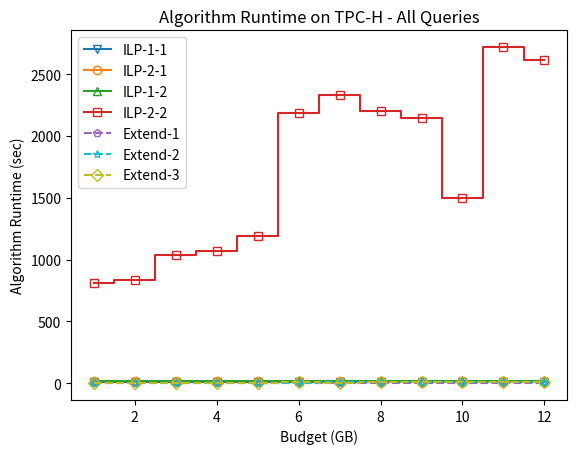
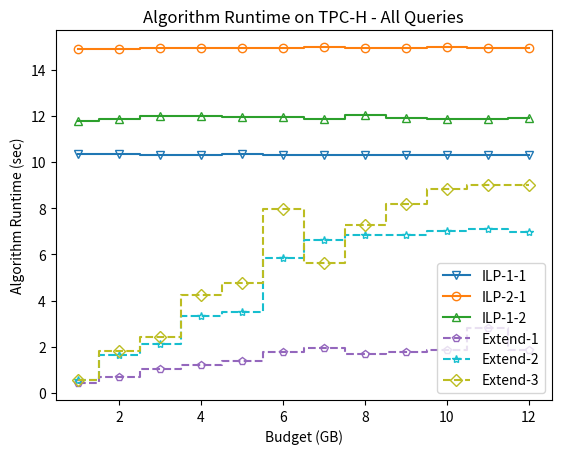
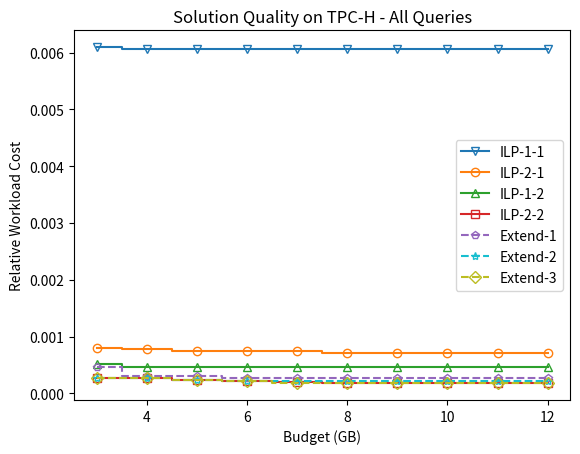
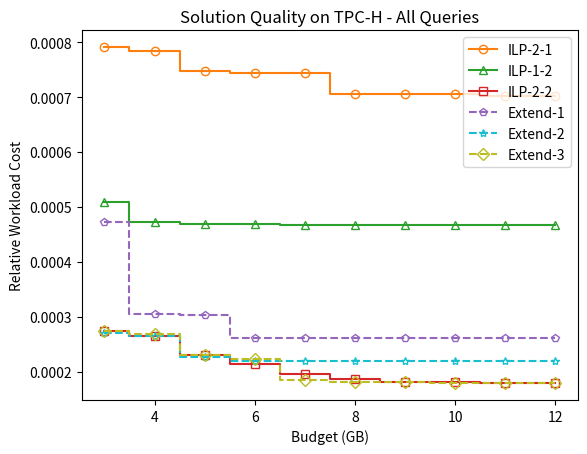

The script that saved these images, in order:
from typing import List
import matplotlib.pyplot as plt
import matplotlib.colors as mcolors

def cost_collate(list: List, cost):
    #todo
    for i in range(len(list)):
        list[i] = (list[i]/cost) * 100
    return list

def add_runtime(list: List, runtime: float):
    for i in range(len(list)):
        list[i] = list[i] + runtime



# TPCH RUNTIMES
budget = [1, 2, 3, 4, 5, 6, 7, 8, 9, 10, 11, 12]
runtime_ilp_tpch_1_1 = [0.04, 0.04, 0.03, 0.03, 0.04, 0.02, 0.02, 0.02, 0.02, 0.02, 0.02, 0.02]
generate_1_1 = 10.29
whatif_1_1 = 0
add_runtime(runtime_ilp_tpch_1_1, generate_1_1)
runtime_ilp_tpch_1_2 = [0.17, 0.25, 0.38, 0.37, 0.34, 0.33, 0.24, 0.40, 0.29, 0.25, 0.24, 0.30]
generate_1_2 = 11.62
whatif_1_2 = 2.3
add_runtime(runtime_ilp_tpch_1_2, generate_1_2)
add_runtime(runtime_ilp_tpch_1_2, whatif_1_2)
runtime_ilp_tpch_2_1 = [0.05, 0.05, 0.07, 0.09, 0.08, 0.08, 0.11, 0.07, 0.08, 0.11, 0.08, 0.08]
generate_2_1 = 14.86
whatif_21 = 2.8
add_runtime(runtime_ilp_tpch_2_1, generate_2_1)
add_runtime(runtime_ilp_tpch_2_1, whatif_21)
runtime_ilp_tpch_2_2 = [21.68, 50.27, 248.39, 283.97, 406.16, 1400, 1546.62, 1412.92, 1363.17, 715.42, 1932.83, 1832.83]
generate_2_2 = 399.69
whatif_2_2 = 386
add_runtime(runtime_ilp_tpch_2_2, generate_2_2)
add_runtime(runtime_ilp_tpch_2_2, whatif_2_2)
runtime_extend_1 = [0.42, 0.7, 1.03, 1.19, 1.36, 1.77, 1.93, 1.69, 1.76, 1.85, 2.83, 1.87]
runtime_extend_2 = [0.56, 1.64, 2.13, 3.33, 3.52, 5.83, 6.62, 6.85, 6.85, 7.0, 7.08, 6.95]
runtime_extend_3 = [0.54, 1.8, 2.41, 4.25, 4.77, 7.95, 5.61, 7.28, 8.19, 8.81, 9.01, 9.01]

plt.step(budget, runtime_ilp_tpch_1_1, where='mid', label = 'ILP-1-1', color='tab:blue', marker='v', fillstyle='none')
plt.step(budget, runtime_ilp_tpch_2_1, where='mid', label = 'ILP-2-1', color='tab:orange', marker='o', fillstyle='none')
plt.step(budget, runtime_ilp_tpch_1_2, where='mid', label = 'ILP-1-2', color='tab:green', marker='^', fillstyle='none')
plt.step(budget, runtime_ilp_tpch_2_2, where='mid', label = 'ILP-2-2', color='tab:red', marker='s', fillstyle='none')
plt.step(budget, runtime_extend_1, where='mid', label = 'Extend-1', color='tab:purple', marker='p', fillstyle='none', linestyle='dashed')
plt.step(budget, runtime_extend_2, where='mid', label = 'Extend-2', color='tab:cyan', marker='*', fillstyle='none', linestyle='dashed')
plt.step(budget, runtime_extend_3, where='mid', label = 'Extend-3', color='tab:olive', marker='D', fillstyle='none', linestyle='dashed')

plt.xlabel('Budget (GB)')
plt.ylabel('Algorithm Runtime (sec)')
plt.title('Algorithm Runtime on TPC-H - All Queries')
plt.legend()
plt.savefig('tpch_runtimes_allqueries.pdf')
plt.clf()


#TPCH ALL REMOVED RUNTIME
# TPCH RUNTIMES
budget = [1, 2, 3, 4, 5, 6, 7, 8, 9, 10, 11, 12]
runtime_ilp_tpch_1_1 = [0.04, 0.04, 0.03, 0.03, 0.04, 0.02, 0.02, 0.02, 0.02, 0.02, 0.02, 0.02]
generate_1_1 = 10.29
add_runtime(runtime_ilp_tpch_1_1, generate_1_1)
runtime_ilp_tpch_1_2 = [0.17, 0.25, 0.38, 0.37, 0.34, 0.33, 0.24, 0.40, 0.29, 0.25, 0.24, 0.30]
generate_1_2 = 11.62
add_runtime(runtime_ilp_tpch_1_2, generate_1_2)
runtime_ilp_tpch_2_1 = [0.05, 0.05, 0.07, 0.09, 0.08, 0.08, 0.11, 0.07, 0.08, 0.11, 0.08, 0.08]
generate_2_1 = 14.86
add_runtime(runtime_ilp_tpch_2_1, generate_2_1)
runtime_extend_1 = [0.42, 0.7, 1.03, 1.19, 1.36, 1.77, 1.93, 1.69, 1.76, 1.85, 2.83, 1.87]
runtime_extend_2 = [0.56, 1.64, 2.13, 3.33, 3.52, 5.83, 6.62, 6.85, 6.85, 7.0, 7.08, 6.95]
runtime_extend_3 = [0.54, 1.8, 2.41, 4.25, 4.77, 7.95, 5.61, 7.28, 8.19, 8.81, 9.01, 9.01]

plt.step(budget, runtime_ilp_tpch_1_1, where='mid', label = 'ILP-1-1', color='tab:blue', marker='v', fillstyle='none')
plt.step(budget, runtime_ilp_tpch_2_1, where='mid', label = 'ILP-2-1', color='tab:orange', marker='o', fillstyle='none')
plt.step(budget, runtime_ilp_tpch_1_2, where='mid', label = 'ILP-1-2', color='tab:green', marker='^', fillstyle='none')
plt.step(budget, runtime_extend_1, where='mid', label = 'Extend-1', color='tab:purple', marker='p', fillstyle='none', linestyle='dashed')
plt.step(budget, runtime_extend_2, where='mid', label = 'Extend-2', color='tab:cyan', marker='*', fillstyle='none', linestyle='dashed')
plt.step(budget, runtime_extend_3, where='mid', label = 'Extend-3', color='tab:olive', marker='D', fillstyle='none', linestyle='dashed')

plt.xlabel('Budget (GB)')
plt.ylabel('Algorithm Runtime (sec)')
plt.title('Algorithm Runtime on TPC-H - All Queries')
plt.legend()
plt.savefig('tpch_runtimes_allqueries_no22.pdf')
plt.clf()


#TPCH SOLUTION QUALITY
no_index_cost = 18720354307388
budget = [3, 4, 5, 6, 7, 8, 9, 10, 11, 12]
solution_ilp_1_1 = [  1141518409, 1134509433, 1134156423, 1134082686, 1134082686, 1134082686, 1134082686, 1134082686, 1134082686, 1134082686]
solution_ilp_1_2 = [  95299418, 88343860, 87672237, 87672237, 87609338, 87609338, 87609338, 87609338, 87609338, 87609338]
solution_ilp_2_1 = [  148061335, 146866529, 139883070, 139295553, 139163872, 132193225, 132050377, 132050252, 131554773, 131422967]
solution_ilp_2_2 = [  51414161, 49579733, 43030211, 40030211, 36669673, 34800881, 33978868, 33897773, 33535763, 33535763]

cost_collate(solution_ilp_1_1, no_index_cost)
cost_collate(solution_ilp_1_2, no_index_cost)
cost_collate(solution_ilp_2_1, no_index_cost)
cost_collate(solution_ilp_2_2, no_index_cost)

solution_extend_1 = [88460728, 57076115, 56628346, 49017422, 49017422, 49017422, 49017422, 49017422, 49017422, 49017422]
solution_extend_2 = [50751924, 49594349, 42438472, 41218556, 41076903, 41076903, 41076903, 41076903, 41076903, 41076903]
solution_extend_3 = [51477682, 50154187, 43134988, 41814682, 34695108, 33966527, 33820618, 33664109, 33664109, 33664109]

cost_collate(solution_extend_1, no_index_cost)
cost_collate(solution_extend_2, no_index_cost)
cost_collate(solution_extend_3, no_index_cost)

plt.step(budget, solution_ilp_1_1, where='mid', label = 'ILP-1-1', color='tab:blue', marker='v', fillstyle='none')
plt.step(budget, solution_ilp_2_1, where='mid', label = 'ILP-2-1', color='tab:orange', marker='o', fillstyle='none')
plt.step(budget, solution_ilp_1_2, where='mid', label = 'ILP-1-2', color='tab:green', marker='^', fillstyle='none')
plt.step(budget, solution_ilp_2_2, where='mid', label = 'ILP-2-2', color='tab:red', marker='s', fillstyle='none')
plt.step(budget, solution_extend_1, where='mid', label = 'Extend-1', color='tab:purple', marker='p', fillstyle='none', linestyle='dashed')
plt.step(budget, solution_extend_2, where='mid', label = 'Extend-2', color='tab:cyan', marker='*', fillstyle='none', linestyle='dashed')
plt.step(budget, solution_extend_3, where='mid', label = 'Extend-3', color='tab:olive', marker='D', fillstyle='none', linestyle='dashed')

plt.xlabel('Budget (GB)')
plt.ylabel('Relative Workload Cost')
plt.title('Solution Quality on TPC-H - All Queries')
plt.legend()
plt.savefig('tpch_qualities_allqueries.pdf')
plt.clf()


#TPCH SOLUTION QUALITY NO 1-1
no_index_cost = 18720354307388
budget = [3, 4, 5, 6, 7, 8, 9, 10, 11, 12]
solution_ilp_1_2 = [  95299418, 88343860, 87672237, 87672237, 87609338, 87609338, 87609338, 87609338, 87609338, 87609338]
solution_ilp_2_1 = [  148061335, 146866529, 139883070, 139295553, 139163872, 132193225, 132050377, 132050252, 131554773, 131422967]
solution_ilp_2_2 = [  51414161, 49579733, 43030211, 40030211, 36669673, 34800881, 33978868, 33897773, 33535763, 33535763]

cost_collate(solution_ilp_1_1, no_index_cost)
cost_collate(solution_ilp_1_2, no_index_cost)
cost_collate(solution_ilp_2_1, no_index_cost)
cost_collate(solution_ilp_2_2, no_index_cost)

solution_extend_1 = [88460728, 57076115, 56628346, 49017422, 49017422, 49017422, 49017422, 49017422, 49017422, 49017422]
solution_extend_2 = [50751924, 49594349, 42438472, 41218556, 41076903, 41076903, 41076903, 41076903, 41076903, 41076903]
solution_extend_3 = [51477682, 50154187, 43134988, 41814682, 34695108, 33966527, 33820618, 33664109, 33664109, 33664109]

cost_collate(solution_extend_1, no_index_cost)
cost_collate(solution_extend_2, no_index_cost)
cost_collate(solution_extend_3, no_index_cost)

plt.step(budget, solution_ilp_2_1, where='mid', label = 'ILP-2-1', color='tab:orange', marker='o', fillstyle='none')
plt.step(budget, solution_ilp_1_2, where='mid', label = 'ILP-1-2', color='tab:green', marker='^', fillstyle='none')
plt.step(budget, solution_ilp_2_2, where='mid', label = 'ILP-2-2', color='tab:red', marker='s', fillstyle='none')
plt.step(budget, solution_extend_1, where='mid', label = 'Extend-1', color='tab:purple', marker='p', fillstyle='none', linestyle='dashed')
plt.step(budget, solution_extend_2, where='mid', label = 'Extend-2', color='tab:cyan', marker='*', fillstyle='none', linestyle='dashed')
plt.step(budget, solution_extend_3, where='mid', label = 'Extend-3', color='tab:olive', marker='D', fillstyle='none', linestyle='dashed')

plt.xlabel('Budget (GB)')
plt.ylabel('Relative Workload Cost')
plt.title('Solution Quality on TPC-H - All Queries')
plt.legend()
plt.savefig('tpch_qualities_allqueries_no11.pdf')
plt.clf()
